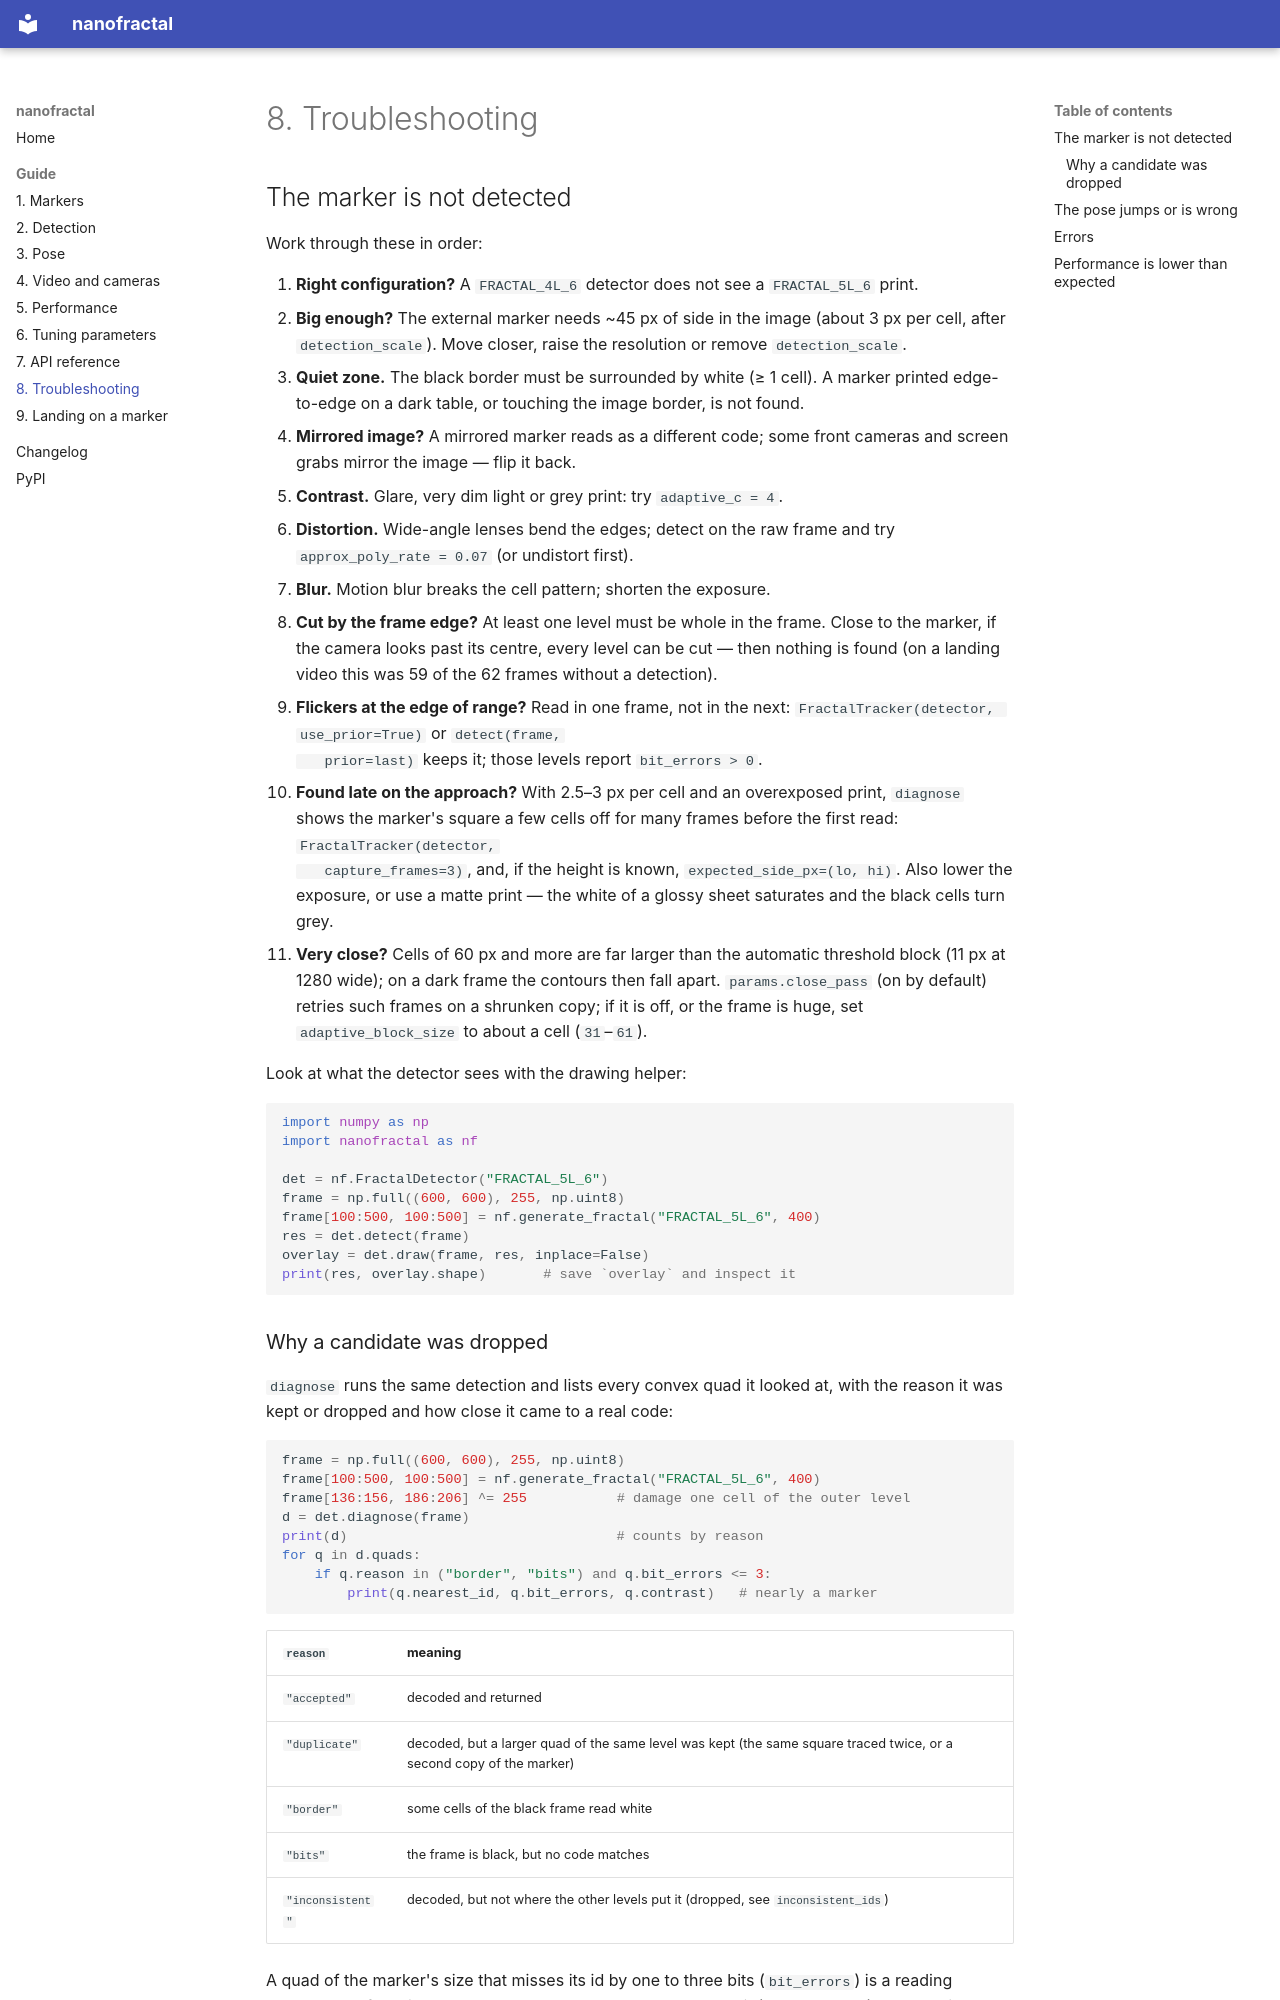

repository: Onikore/nanofractal · page: 08-troubleshooting/index.html · generator: mkdocs

# 8. Troubleshooting

## The marker is not detected

Work through these in order:

1. **Right configuration?** A `FRACTAL_4L_6` detector does not see a
   `FRACTAL_5L_6` print.
2. **Big enough?** The external marker needs ~45 px of side in the image
   (about 3 px per cell, after `detection_scale`). Move closer, raise the
   resolution or remove `detection_scale`.
3. **Quiet zone.** The black border must be surrounded by white (≥ 1 cell).
   A marker printed edge-to-edge on a dark table, or touching the image
   border, is not found.
4. **Mirrored image?** A mirrored marker reads as a different code; some
   front cameras and screen grabs mirror the image — flip it back.
5. **Contrast.** Glare, very dim light or grey print: try `adaptive_c = 4`.
6. **Distortion.** Wide-angle lenses bend the edges; detect on the raw frame
   and try `approx_poly_rate = 0.07` (or undistort first).
7. **Blur.** Motion blur breaks the cell pattern; shorten the exposure.
8. **Cut by the frame edge?** At least one level must be whole in the
   frame. Close to the marker, if the camera looks past its centre, every
   level can be cut — then nothing is found (on a landing video this was 59
   of the 62 frames without a detection).
9. **Flickers at the edge of range?** Read in one frame, not in the next:
   `FractalTracker(detector, use_prior=True)` or `detect(frame,
   prior=last)` keeps it; those levels report `bit_errors > 0`.
10. **Found late on the approach?** With 2.5–3 px per cell and an
   overexposed print, `diagnose` shows the marker's square a few cells off
   for many frames before the first read: `FractalTracker(detector,
   capture_frames=3)`, and, if the height is known,
   `expected_side_px=(lo, hi)`. Also lower the exposure, or use a matte print — the
   white of a glossy sheet saturates and the black cells turn grey.
11. **Very close?** Cells of 60 px and more are far larger than the automatic
   threshold block (11 px at 1280 wide); on a dark frame the contours then
   fall apart. `params.close_pass` (on by default) retries such frames on a
   shrunken copy; if it is off, or the frame is huge, set
   `adaptive_block_size` to about a cell (`31`–`61`).

Look at what the detector sees with the drawing helper:

```python
import numpy as np
import nanofractal as nf

det = nf.FractalDetector("FRACTAL_5L_6")
frame = np.full((600, 600), 255, np.uint8)
frame[100:500, 100:500] = nf.generate_fractal("FRACTAL_5L_6", 400)
res = det.detect(frame)
overlay = det.draw(frame, res, inplace=False)
print(res, overlay.shape)       # save `overlay` and inspect it
```
